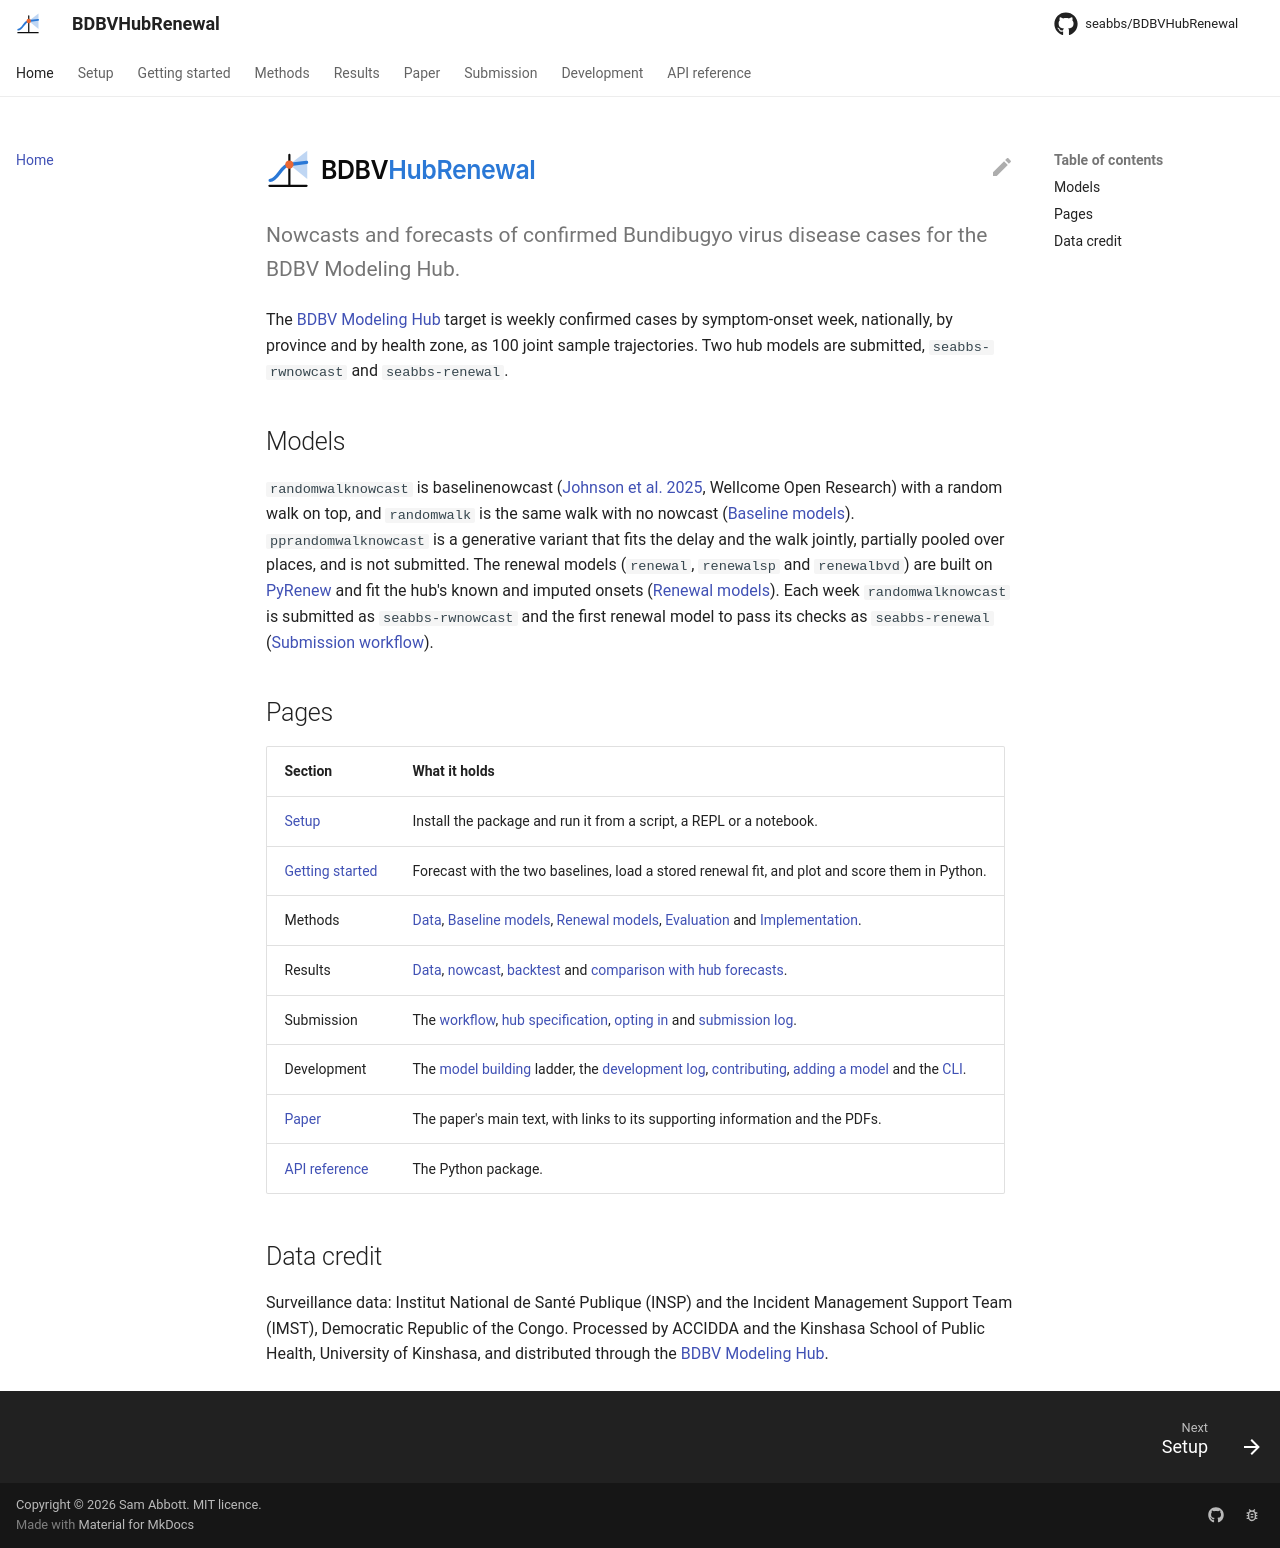

repository: seabbs/BDBVHubRenewal · page: index.html · generator: mkdocs

# ![BDBVHubRenewal](assets/logo.svg#only-light){ .title-logo width="275" height="44" } ![](assets/logo-dark.svg#only-dark){ .title-logo width="275" height="44" }

Nowcasts and forecasts of confirmed Bundibugyo virus disease cases for the BDBV Modeling Hub.
{ .page-subtitle }

The [BDBV Modeling Hub](https://github.com/InsightNet-US/BDBV-Modeling-Hub) target is weekly confirmed cases by symptom-onset week, nationally, by province and by health zone, as 100 joint sample trajectories.
Two hub models are submitted, `seabbs-rwnowcast` and `seabbs-renewal`.

## Models

`randomwalknowcast` is baselinenowcast ([Johnson et al. 2025](https://doi.org/10.12688/wellcomeopenres.25027.2), Wellcome Open Research) with a random walk on top, and `randomwalk` is the same walk with no nowcast ([Baseline models](methods/baselines.md)).
`pprandomwalknowcast` is a generative variant that fits the delay and the walk jointly, partially pooled over places, and is not submitted.
The renewal models (`renewal`, `renewalsp` and `renewalbvd`) are built on [PyRenew](https://github.com/CDCgov/PyRenew) and fit the hub's known and imputed onsets ([Renewal models](methods/model.md)).
Each week `randomwalknowcast` is submitted as `seabbs-rwnowcast` and the first renewal model to pass its checks as `seabbs-renewal` ([Submission workflow](submission/workflow.md)).

## Pages

| Section | What it holds |
|---|---|
| [Setup](setup.md) | Install the package and run it from a script, a REPL or a notebook. |
| [Getting started](getting-started.ipynb) | Forecast with the two baselines, load a stored renewal fit, and plot and score them in Python. |
| Methods | [Data](methods/data.md), [Baseline models](methods/baselines.md), [Renewal models](methods/model.md), [Evaluation](methods/evaluation.md) and [Implementation](methods/implementation.md). |
| Results | [Data](data.md), [nowcast](nowcast.md), [backtest](backtest.md), [simulation checks](simulation.md) and [comparison with hub forecasts](comparison.md). |
| Submission | The [workflow](submission/workflow.md), [hub specification](submission/hub-spec.md), [opting in](submission/opting-in.md) and [submission log](submission/rounds/index.md). |
| Development | The [model building](model-development/model-building.md) ladder, the [development log](model-development/log.md), [contributing](development/contributing.md), [adding a model](development/adding-a-model.md) and the [CLI](development/cli.md). |
| [API reference](reference/index.md) | The Python package. |

## Data credit

Surveillance data: Institut National de Santé Publique (INSP) and the Incident Management Support Team (IMST), Democratic Republic of the Congo.
Processed by ACCIDDA and the Kinshasa School of Public Health, University of Kinshasa, and distributed through the [BDBV Modeling Hub](https://github.com/InsightNet-US/BDBV-Modeling-Hub).
